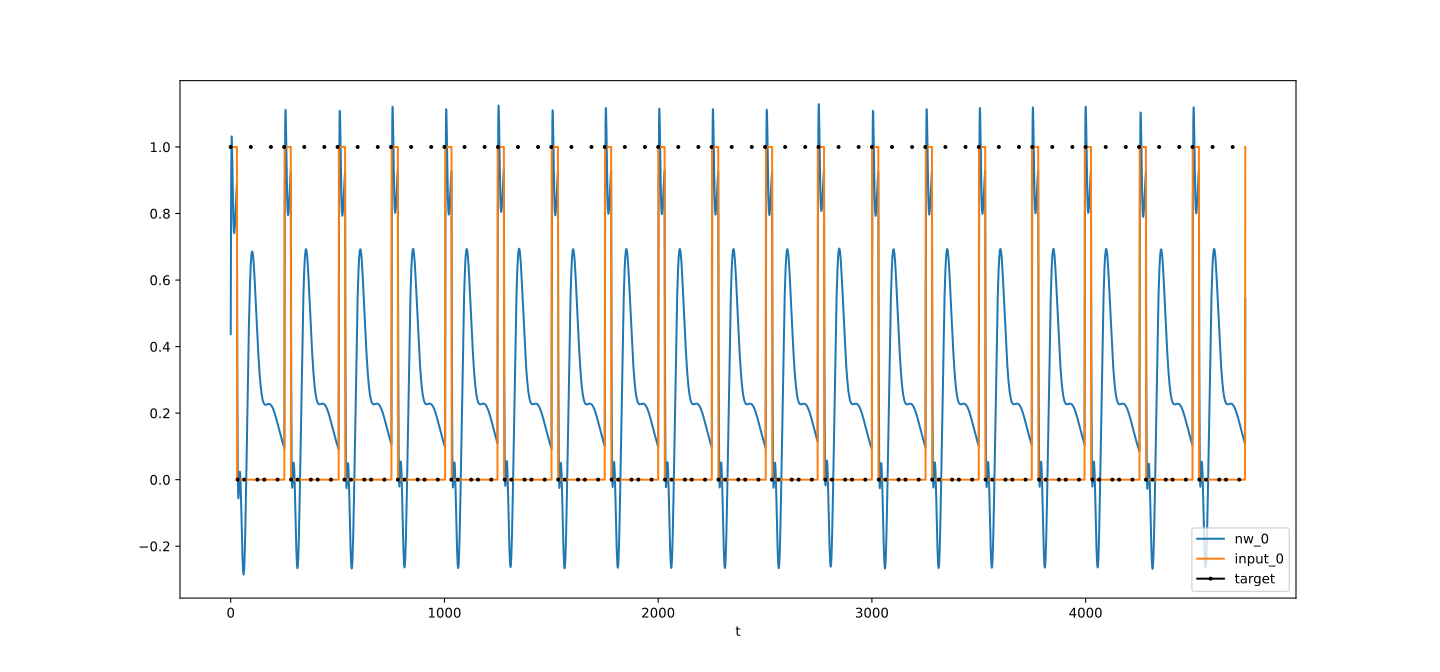

The data file committed next to this chart (first rows):
t, nw_0, target_0, input_0
0, 0.4373, 1, 1
1, 0.7241, , 1
2, 0.8991, , 1
3, 0.9935, , 1
4, 1.031, , 1
5, 1.032, , 1
6, 1.008, , 1
7, 0.9719, , 1
8, 0.9298, , 1
9, 0.8874, , 1
10, 0.8481, , 1
11, 0.814, , 1
12, 0.7863, , 1
13, 0.7654, , 1
14, 0.7513, , 1
15, 0.7434, , 1
16, 0.741, , 1
17, 0.7436, , 1
18, 0.7501, , 1
19, 0.7597, , 1
20, 0.7717, , 1
21, 0.7854, , 1
22, 0.8, , 1
23, 0.815, , 1
24, 0.8298, , 1
25, 0.8442, , 1
26, 0.8576, , 1
27, 0.8699, , 1
28, 0.8808, , 1
29, 0.8903, , 1
30, 0.5463, , 0
31, 0.3019, , 0
32, 0.1367, 0, 0
33, 0.03263, , 0
34, -0.02591, , 0
35, -0.05194, , 0
36, -0.05615, , 0
37, -0.04699, , 0
38, -0.03103, , 0
39, -0.01316, , 0
40, 0.00313, , 0
41, 0.01551, , 0
42, 0.02256, , 0
43, 0.02362, , 0
44, 0.01859, , 0
45, 0.007773, , 0
46, -0.008206, , 0
47, -0.02853, , 0
48, -0.05225, , 0
49, -0.07838, , 0
50, -0.1059, , 0
51, -0.1338, , 0
52, -0.1613, , 0
53, -0.1875, , 0
54, -0.2116, , 0
55, -0.233, , 0
56, -0.2512, , 0
57, -0.2659, , 0
58, -0.2765, , 0
59, -0.2831, , 0
... 4,688 more rows
